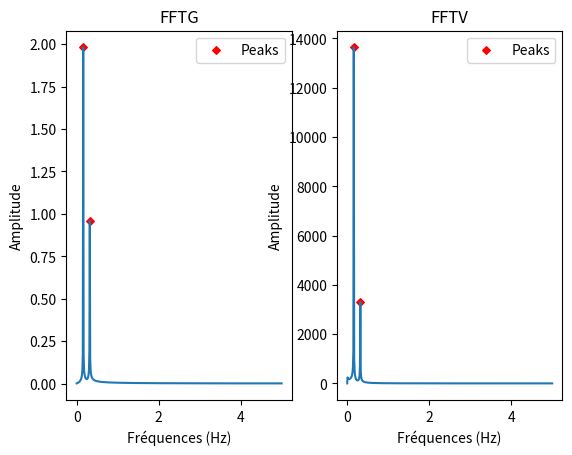

Reproduce this figure in Python.
import numpy
from scipy.fftpack import fft
from scipy.signal import find_peaks
from scipy import signal
import matplotlib.pyplot as plt


def FFTG(xInput, yInput):
    """
    This function calculate the Frequential Fourier Transform in Acceleration 

    Parameters
    ----------
    xInput : array
        Array of a certain size that represent the temporal window
    yInput : array
        Array filled with the temporal response associated with every values of the xInput

    Returns
    -------
    xSpectral : array
        Array filled with the frequential window
    ySpectral : array
        Array filled with the amplitude associated with each frequency 
    """

    xLength = int(len(xInput)) #determine length of the array
    period = numpy.diff(xInput).mean() #determine period by the average of each element minus the one before
    
    start = 0.0
    stop = 1.0/(2.0*period)
    num = int(xLength/2)
    
    xSpectral = numpy.linspace(start, stop, num, dtype = float)
    print("xSpectral is : " , xSpectral)

    #filtering = signal.boxcar(xLength)
    #ywf = fft(yInput*filtering)
    ywf = fft(yInput)
    ySpectral = 2.0/xLength * numpy.abs(ywf[0:int(xLength/2)])
    print("ySpectral is : " , ySpectral)


    #matplotlib.pyplot.plot(xSpectral,ySpectral)
    #matplotlib.pyplot.show()

    return [xSpectral , ySpectral]

def FFTV(xInput,yInput):
    """
    This function calculate the Frequential Fourier Transform in Velocity 

    Parameters
    ----------
    xInput : array
        Array of a certain size that represent the temporal window
    yInput : array
        Array filled with the temporal response associated with every values of the xInput

    Returns
    -------
    xSpectral : array
        Array filled with the frequential window
    ySpectral : array
        Array filled with the amplitude associated with each frequency 
    """
    xLength = int(len(xInput))
    period = numpy.diff(xInput).mean()
    
    start = 0.0
    stop = 1.0/(2.0*period)
    num = int(xLength/2)

    xSpectral = numpy.linspace(0.0, 1.0/(2.0*period), num, dtype=float)
    ywm = fft(yInput)
    ySpectral = (9810 * (numpy.sqrt(2)/2))/(2*num*numpy.pi) * numpy.abs(ywm[0:num])
    
    xSpectral[0] = 0
    ySpectral = numpy.divide(ySpectral[1:],xSpectral[1:])
    ySpectral = numpy.concatenate(([0],ySpectral))

    #matplotlib.pyplot.plot(xSpectral,ySpectral)
    #matplotlib.pyplot.show()
    return [xSpectral , ySpectral]

if __name__ == "__main__":
    time = numpy.arange(0,100,0.1)
    amplitude = 2*numpy.sin(time)
    amplitude1 = numpy.cos(2*time)

    [xSpectralFFTG,ySpectralFFTG] = FFTG(time, amplitude + amplitude1)
    [xSpectralFFTV,ySpectralFFTV] = FFTV(time, amplitude + amplitude1)

    # Initialise the subplot function using number of rows and columns
    figure, axis = plt.subplots(1,2)
    axis[0].plot(xSpectralFFTG,ySpectralFFTG)
    axis[0].set_title("FFTG")
    axis[0].set_xlabel ('Fréquences (Hz)')
    axis[0].set_ylabel ('Amplitude')
    axis[1].plot(xSpectralFFTV,ySpectralFFTV)
    axis[1].set_title("FFTV")
    axis[1].set_xlabel ('Fréquences (Hz)')
    axis[1].set_ylabel ('Amplitude')

    ## find peaks

    peaksFFTG = find_peaks(ySpectralFFTG, height = 0, threshold = 0.75)
    peaksFFTV = find_peaks(ySpectralFFTV, height = 1000, threshold = 1, distance = 1)
    heightFFTG = peaksFFTG[1]['peak_heights']
    heightFFTV = peaksFFTV[1]['peak_heights']
    peaksPosFFTG = xSpectralFFTG[peaksFFTG[0]]
    peaksPosFFTV = xSpectralFFTV[peaksFFTV[0]]
    axis[0].scatter(peaksPosFFTG, heightFFTG, color = 'r', s = 15, marker = 'D', label = 'Peaks'    )
    axis[0].legend()
    axis[1].scatter(peaksPosFFTV, heightFFTV, color = 'r', s = 15, marker = 'D', label = 'Peaks'    )
    axis[1].legend()

    plt.show()
